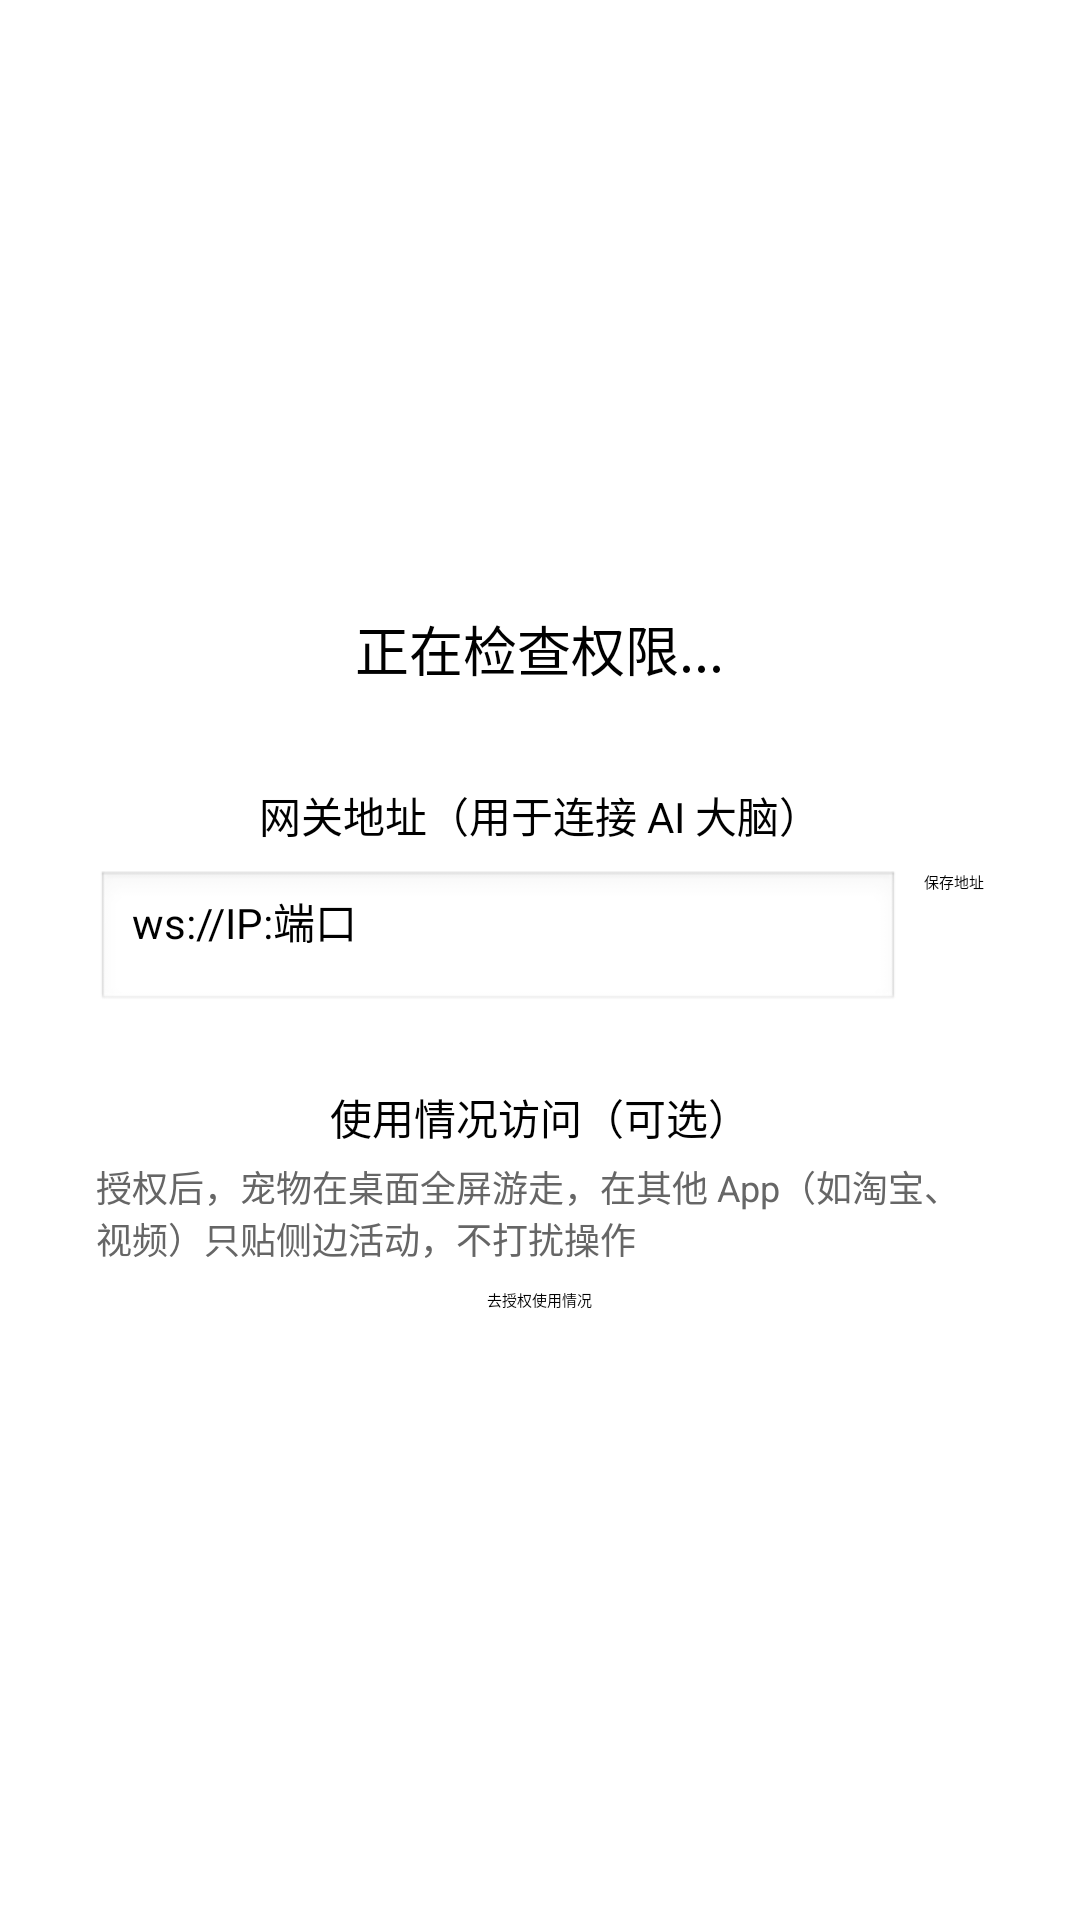

Reconstruct the res/layout file that produces this screen, plus the resources it refers to.
<!-- AndroidManifest.xml: application theme Theme.BubblePetApp -->
<!-- res/layout/activity_main.xml -->
<?xml version="1.0" encoding="utf-8"?>
<LinearLayout xmlns:android="http://schemas.android.com/apk/res/android"
    android:id="@+id/main"
    android:layout_width="match_parent"
    android:layout_height="match_parent"
    android:gravity="center"
    android:orientation="vertical"
    android:padding="32dp">

    <TextView
        android:id="@+id/tv_status"
        android:layout_width="wrap_content"
        android:layout_height="wrap_content"
        android:text="正在检查权限..."
        android:textSize="18sp" />

    <Button
        android:id="@+id/btn_permission"
        android:layout_width="wrap_content"
        android:layout_height="wrap_content"
        android:layout_marginTop="16dp"
        android:text="@string/btn_grant_permission"
        android:visibility="gone" />

    <TextView
        android:id="@+id/tv_connection_status"
        android:layout_width="wrap_content"
        android:layout_height="wrap_content"
        android:layout_marginTop="16dp"
        android:text="@string/connection_checking"
        android:textColor="#FFB300"
        android:textSize="14sp"
        android:visibility="gone" />

    <Button
        android:id="@+id/btn_start"
        android:layout_width="wrap_content"
        android:layout_height="wrap_content"
        android:layout_marginTop="8dp"
        android:text="@string/btn_start_pet"
        android:visibility="gone" />

    <TextView
        android:id="@+id/tv_gateway_title"
        android:layout_width="wrap_content"
        android:layout_height="wrap_content"
        android:layout_marginTop="32dp"
        android:text="@string/gateway_settings_title"
        android:textSize="14sp" />

    <LinearLayout
        android:layout_width="match_parent"
        android:layout_height="wrap_content"
        android:layout_marginTop="8dp"
        android:gravity="center_vertical"
        android:orientation="horizontal">

        <EditText
            android:id="@+id/et_gateway_url"
            android:layout_width="0dp"
            android:layout_height="48dp"
            android:layout_weight="1"
            android:background="@android:drawable/edit_text"
            android:hint="@string/gateway_settings_hint"
            android:inputType="textUri"
            android:maxLines="1"
            android:paddingStart="12dp"
            android:paddingEnd="12dp"
            android:textSize="14sp" />

        <Button
            android:id="@+id/btn_save_url"
            android:layout_width="wrap_content"
            android:layout_height="48dp"
            android:layout_marginStart="8dp"
            android:text="@string/gateway_save" />
    </LinearLayout>

    <TextView
        android:id="@+id/tv_usage_access_title"
        android:layout_width="wrap_content"
        android:layout_height="wrap_content"
        android:layout_marginTop="24dp"
        android:text="@string/usage_access_title"
        android:textSize="14sp" />

    <TextView
        android:id="@+id/tv_usage_access_desc"
        android:layout_width="match_parent"
        android:layout_height="wrap_content"
        android:layout_marginTop="4dp"
        android:text="@string/usage_access_desc"
        android:textColor="#666666"
        android:textSize="12sp" />

    <Button
        android:id="@+id/btn_usage_access"
        android:layout_width="wrap_content"
        android:layout_height="wrap_content"
        android:layout_marginTop="8dp"
        android:text="@string/btn_grant_usage" />
</LinearLayout>
<!-- resources referenced by this layout -->
<resources>
  <string name="btn_grant_permission">去授权</string>
  <string name="btn_grant_usage">去授权使用情况</string>
  <string name="btn_start_pet">启动宠物</string>
  <string name="connection_checking">⚪ 正在连接服务器...</string>
  <string name="gateway_save">保存地址</string>
  <string name="gateway_settings_hint">ws://IP:端口</string>
  <string name="gateway_settings_title">网关地址（用于连接 AI 大脑）</string>
  <string name="usage_access_desc">授权后，宠物在桌面全屏游走，在其他 App（如淘宝、视频）只贴侧边活动，不打扰操作</string>
  <string name="usage_access_title">使用情况访问（可选）</string>
</resources>
